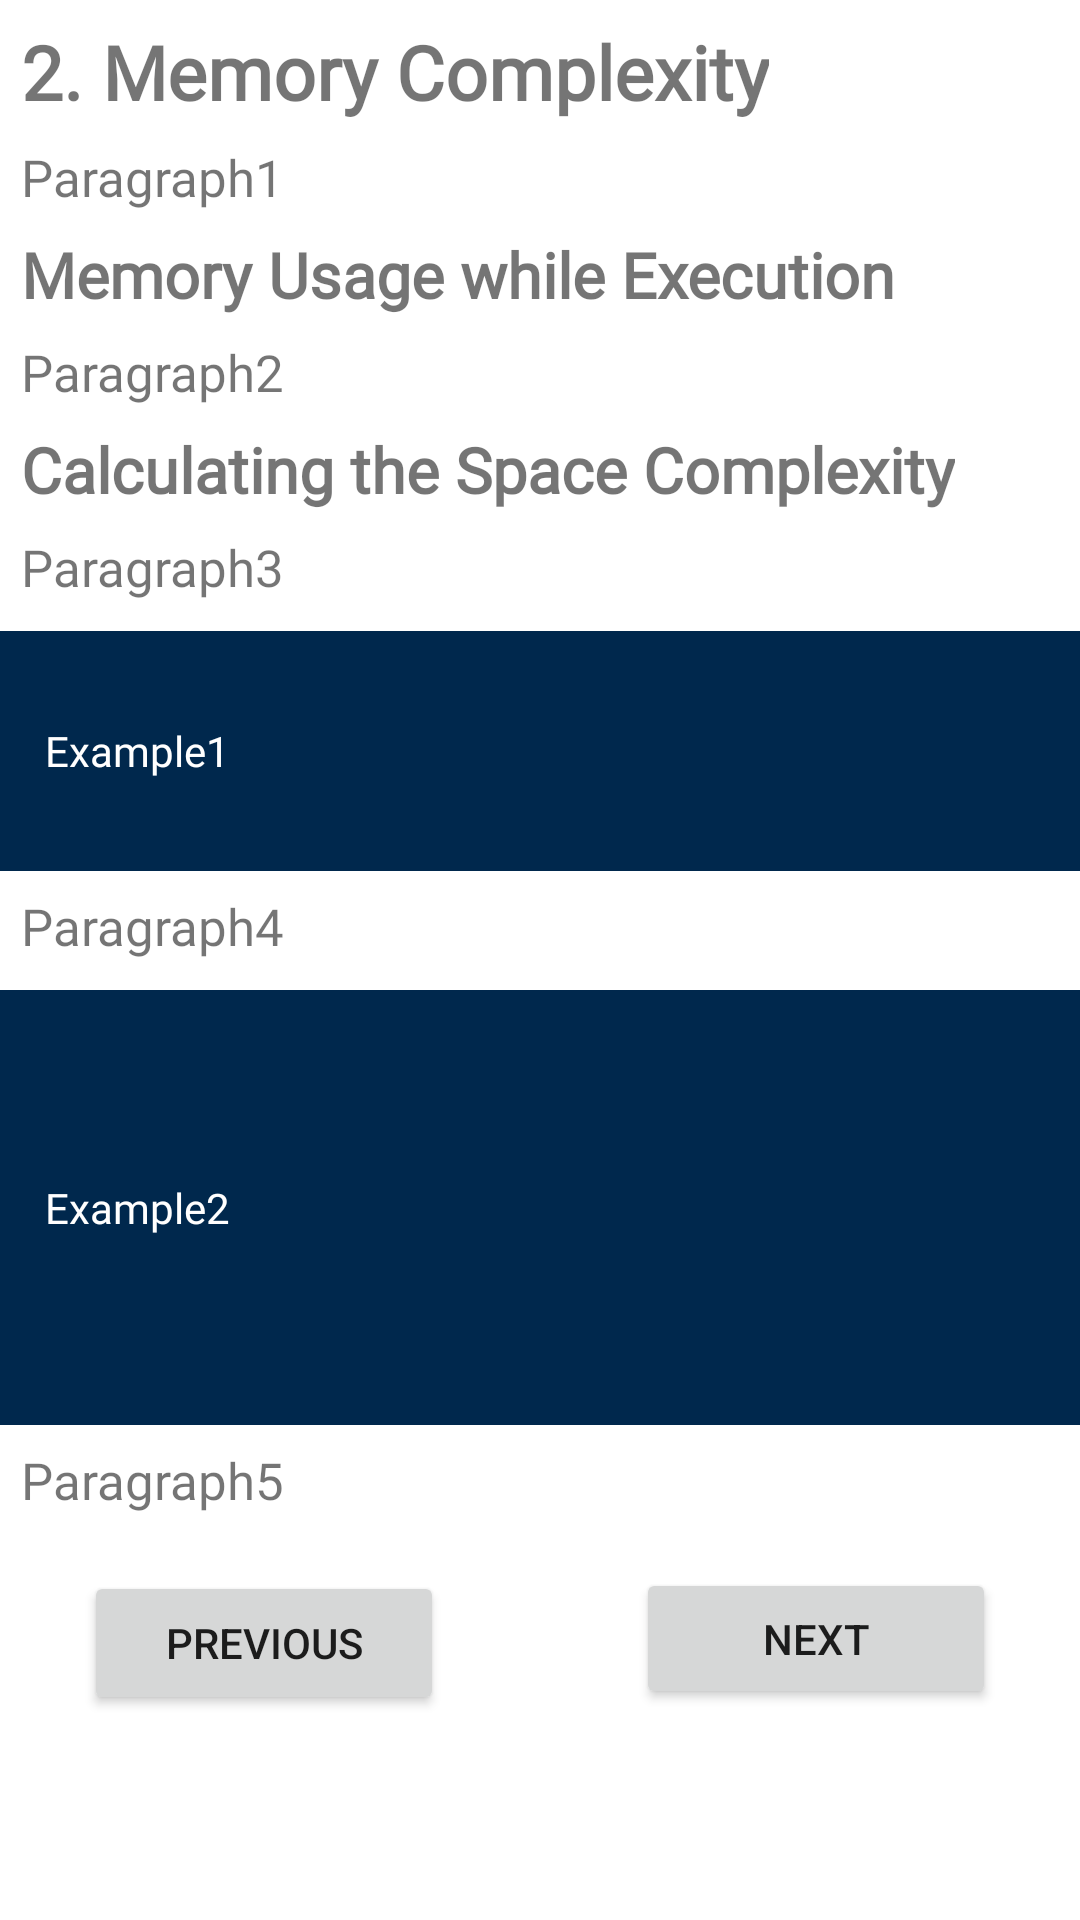

Layout XML and referenced resources for this Android screen:
<!-- AndroidManifest.xml: application theme AppTheme -->
<!-- res/layout/activity_space_content.xml -->
<?xml version="1.0" encoding="utf-8"?>
<LinearLayout xmlns:android="http://schemas.android.com/apk/res/android"
    xmlns:app="http://schemas.android.com/apk/res-auto"
    xmlns:tools="http://schemas.android.com/tools"
    android:layout_width="match_parent"
    android:layout_height="match_parent"
    tools:context="com.example.Algorithmic.SpaceContent">

    <ScrollView
        android:layout_width="match_parent"
        android:layout_height="wrap_content">

        <LinearLayout
            android:layout_width="match_parent"
            android:layout_height="wrap_content"
            android:orientation="vertical">

            <TextView
                android:layout_width="wrap_content"
                android:layout_height="wrap_content"
                android:layout_marginLeft="7dp"
                android:layout_marginTop="7dp"
                android:fontFamily="@font/montserrat"
                android:text="2. Memory Complexity"
                android:textSize="25sp"
                android:textStyle="bold" />

            <TextView
                android:id="@+id/Para1"
                android:layout_width="wrap_content"
                android:layout_height="wrap_content"
                android:layout_marginLeft="7dp"
                android:layout_marginTop="7dp"
                android:layout_marginRight="7dp"
                android:fontFamily="@font/montserrat"
                android:text="Paragraph1"
                android:textSize="17sp" />

            <TextView
                android:layout_width="wrap_content"
                android:layout_height="wrap_content"
                android:layout_marginLeft="7dp"
                android:layout_marginTop="7dp"
                android:fontFamily="@font/montserrat"
                android:text="Memory Usage while Execution"
                android:textSize="21sp"
                android:textStyle="bold" />

            <TextView
                android:id="@+id/Para2"
                android:layout_width="wrap_content"
                android:layout_height="wrap_content"
                android:layout_marginLeft="7dp"
                android:layout_marginTop="7dp"
                android:layout_marginRight="7dp"
                android:fontFamily="@font/montserrat"
                android:text="Paragraph2"
                android:textSize="17sp" />

            <TextView
                android:layout_width="wrap_content"
                android:layout_height="wrap_content"
                android:layout_marginLeft="7dp"
                android:layout_marginTop="7dp"
                android:fontFamily="@font/montserrat"
                android:text="Calculating the Space Complexity"
                android:textSize="21sp"
                android:textStyle="bold" />

            <TextView
                android:id="@+id/Para3"
                android:layout_width="wrap_content"
                android:layout_height="wrap_content"
                android:layout_marginLeft="7dp"
                android:layout_marginTop="7dp"
                android:layout_marginRight="7dp"
                android:fontFamily="@font/montserrat"
                android:text="Paragraph3"
                android:textSize="17sp" />

            <LinearLayout
                android:layout_width="match_parent"
                android:layout_height="80dp"
                android:layout_marginTop="10dp"
                android:background="@color/NavyBlue">

                <TextView
                    android:id="@+id/example1"
                    android:layout_width="wrap_content"
                    android:layout_height="wrap_content"
                    android:layout_gravity="center_vertical"
                    android:layout_marginLeft="15dp"
                    android:text="Example1"
                    android:fontFamily="@font/ubuntu_mono"
                    android:textColor="@color/colowhite" />

            </LinearLayout>

            <TextView
                android:id="@+id/Para4"
                android:layout_width="wrap_content"
                android:layout_height="wrap_content"
                android:layout_marginLeft="7dp"
                android:layout_marginTop="7dp"
                android:layout_marginRight="7dp"
                android:fontFamily="@font/montserrat"
                android:text="Paragraph4"
                android:textSize="17sp" />

            <LinearLayout
                android:layout_width="match_parent"
                android:layout_height="145dp"
                android:layout_marginTop="10dp"
                android:background="@color/NavyBlue">

                <TextView
                    android:layout_width="wrap_content"
                    android:layout_height="wrap_content"
                    android:id="@+id/example2"
                    android:textColor="@color/colowhite"
                    android:layout_marginLeft="15dp"
                    android:text="Example2"
                    android:layout_gravity="center_vertical"
                    android:fontFamily="@font/ubuntu_mono" />

            </LinearLayout>

            <TextView
                android:id="@+id/Para5"
                android:layout_width="wrap_content"
                android:layout_height="wrap_content"
                android:layout_marginLeft="7dp"
                android:layout_marginTop="7dp"
                android:layout_marginRight="7dp"
                android:fontFamily="@font/montserrat"
                android:text="Paragraph5"
                android:textSize="17sp" />

            <RelativeLayout
                android:layout_width="match_parent"
                android:layout_height="100dp">

                <Button
                    android:id="@+id/btnNext"
                    android:layout_width="120dp"
                    android:layout_height="wrap_content"
                    android:layout_alignParentTop="true"
                    android:layout_alignParentEnd="true"
                    android:layout_alignParentBottom="true"
                    android:layout_marginTop="18dp"
                    android:layout_marginEnd="28dp"
                    android:layout_marginBottom="35dp"
                    android:text="Next" />

                <Button
                    android:id="@+id/btnPrev"
                    android:layout_width="120dp"
                    android:layout_height="wrap_content"
                    android:layout_alignParentStart="true"
                    android:layout_alignParentTop="true"
                    android:layout_alignParentBottom="true"
                    android:layout_marginStart="28dp"
                    android:layout_marginTop="19dp"
                    android:layout_marginBottom="33dp"
                    android:text="Previous" />
            </RelativeLayout>


        </LinearLayout>

    </ScrollView>

</LinearLayout>
<!-- resources referenced by this layout -->
<resources>
  <color name="NavyBlue">#00284d</color>
  <color name="colowhite">#FFFFFF</color>
  <style name="AppTheme" parent="Theme.MaterialComponents.Light">
          
          <item name="colorPrimary">@color/colorPrimary</item>
          <item name="colorPrimaryDark">@color/colorPrimaryDark</item>
          <item name="colorAccent">@color/colorAccent</item>
  
  
      </style>
  <color name="colorPrimary">#6200EE</color>
  <color name="colorPrimaryDark">#3700B3</color>
  <color name="colorAccent">#03DAC5</color>
</resources>
